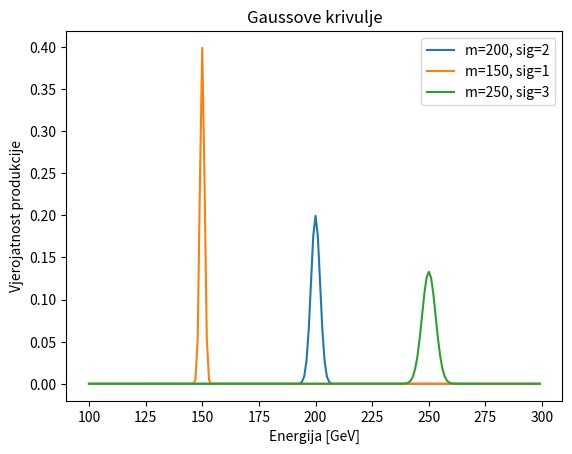

Write the Python code that produced this figure.
import scipy as sp
from scipy import stats
import numpy as np
import matplotlib.pyplot as plt

x_data = np.arange(100, 300, 1)
y_data=stats.norm.pdf(x_data, 200, 2)
y_data2=stats.norm.pdf(x_data, 150, 1)
y_data3=stats.norm.pdf(x_data, 250, 3)

plt.plot(x_data, y_data, label='m=200, sig=2')
plt.plot(x_data, y_data2, label='m=150, sig=1')
plt.plot(x_data, y_data3, label='m=250, sig=3')
plt.title("Gaussove krivulje")
plt.xlabel('Energija [GeV]')
plt.ylabel('Vjerojatnost produkcije')
plt.legend()
plt.savefig("gauss.jpg")